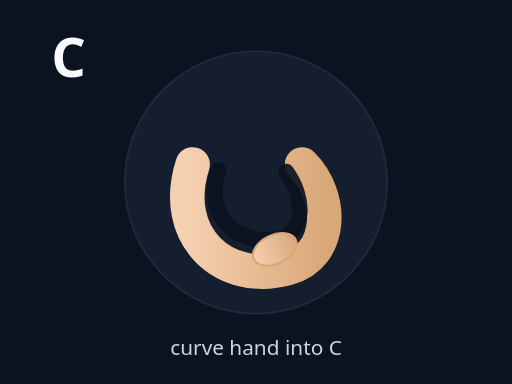
t = 0.00 s
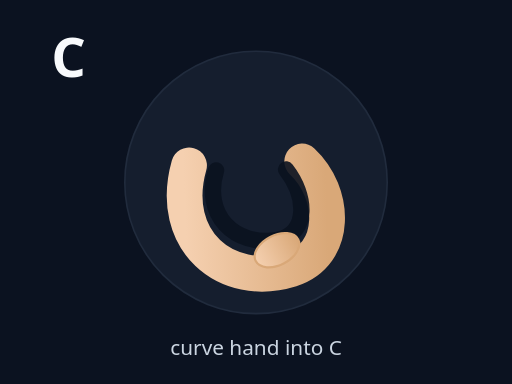
t = 0.30 s
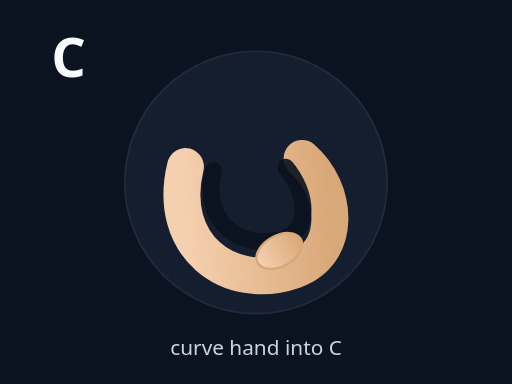
t = 0.60 s
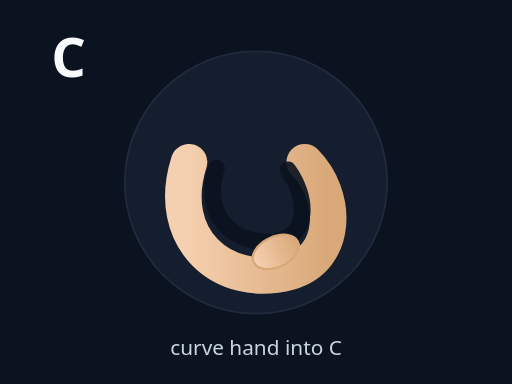
t = 0.90 s
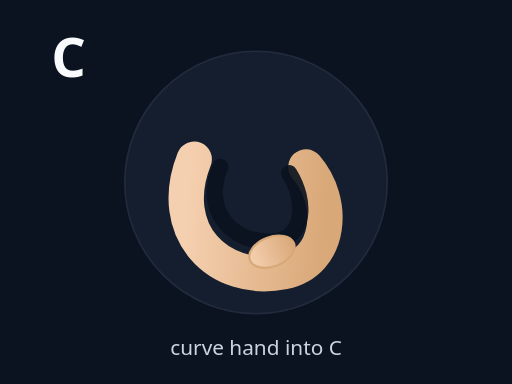
t = 1.20 s
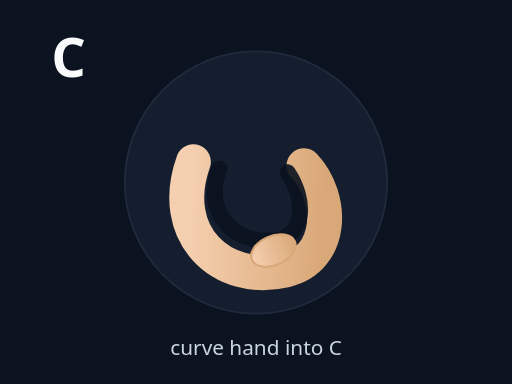
t = 1.50 s

The animated SVG that drew these frames (rendered in a browser with its animation timeline set to each time). Animation: 2 SMIL elements (animateTransform=2); one cycle of 1.80 s, repeats indefinitely.

<svg xmlns="http://www.w3.org/2000/svg" viewBox="0 0 320 240" width="100%" height="100%" preserveAspectRatio="xMidYMid meet">
<defs>
  <linearGradient id="skinG" x1="0" x2="0" y1="0" y2="1">
    <stop offset="0" stop-color="#f5d0b0"/>
    <stop offset="1" stop-color="#d9a878"/>
  </linearGradient>
</defs>
<rect width="100%" height="100%" fill="#0b1220"/>
<circle cx="160" cy="114" r="82" fill="#1e293b" stroke="#334155" opacity=".55"/>
<text x="32" y="48" fill="#f8fafc" font-size="34" font-family="system-ui" font-weight="900">C</text>

<g transform="translate(160 128)">
  <g>
    <g transform="rotate(-90) scale(0.9)"><g transform="scale(1)">
<path d="M28 -44 C-22 -60 -56 -22 -44 22 C-35 54 6 54 28 32" fill="none" stroke="url(#skinG)" stroke-width="24" stroke-linecap="round"/>
<path d="M24 -26 C-5 -36 -28 -16 -24 14 C-20 35 5 34 23 21" fill="none" stroke="#0b1220" stroke-width="11" stroke-linecap="round" opacity=".9"/>
<ellipse cx="-31" cy="13" rx="10" ry="16" fill="url(#skinG)" stroke="#d9a878" stroke-width="1.5" transform="rotate(-25 -31 13)"/>
</g></g>
    <animateTransform attributeName="transform" type="scale" values="1;1.08;1" dur="1.4s" repeatCount="indefinite" additive="sum"/><animateTransform attributeName="transform" type="rotate" values="0;-4;4;0" dur="1.8s" repeatCount="indefinite" additive="sum"/>
  </g>
</g>
<text x="160" y="222" text-anchor="middle" fill="#cbd5e1" font-size="13" font-family="system-ui">curve hand into C</text>
</svg>
